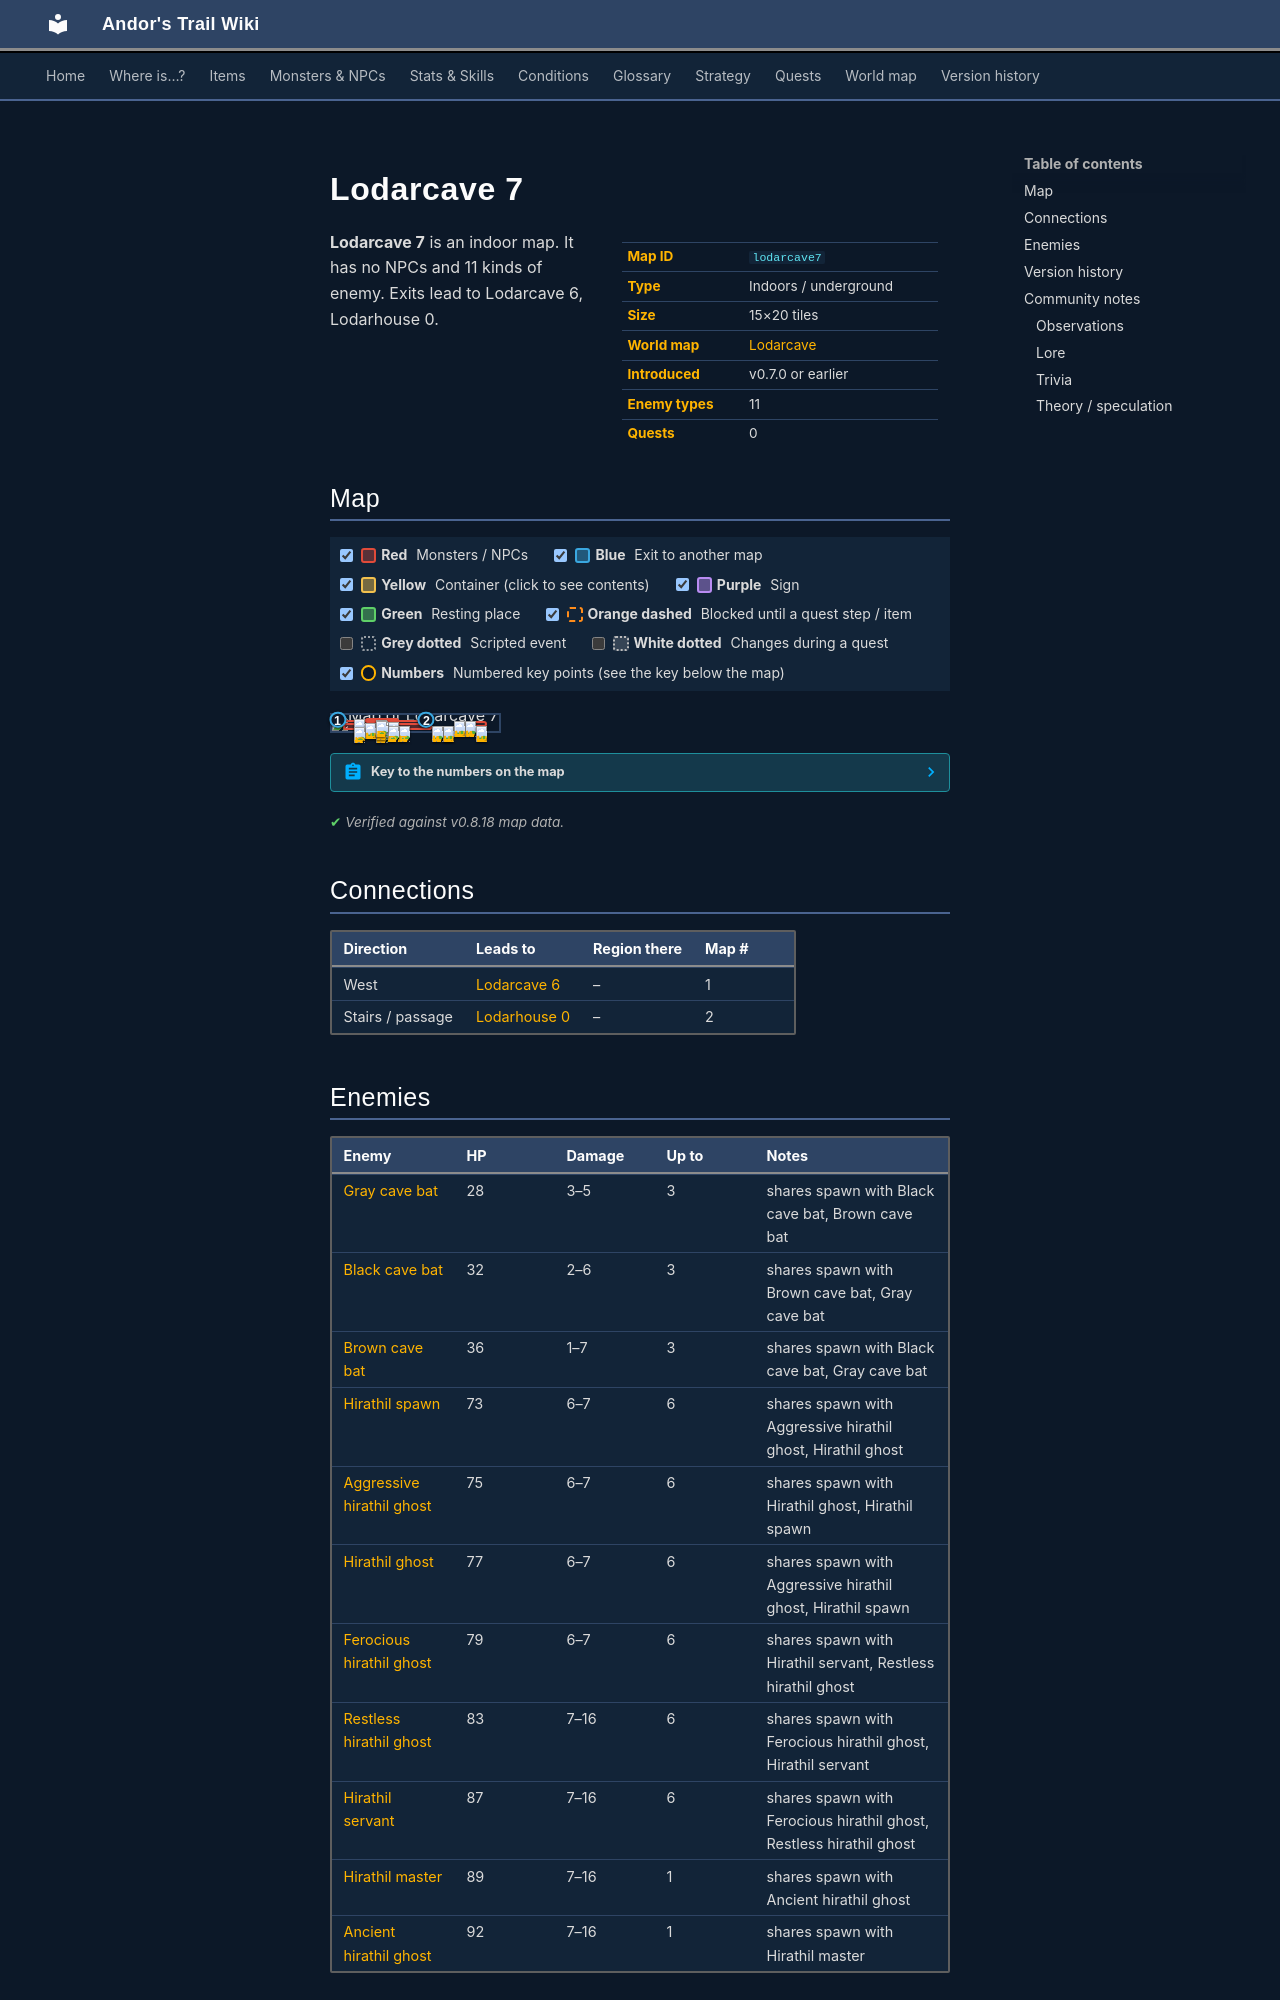

repository: asdfghjkl628/Andor-s-Trail-Wikiiii · page: maps/lodarcave7/index.html · generator: mkdocs

---
description: "Lodarcave 7 is an indoor location in Andor's Trail. Enemies: Gray cave bat, Black cave bat, Brown cave bat, Hirathil spawn, Aggressive hirathil ghost. Exits to Lodarcave 6, Lodarhouse 0."
---

# Lodarcave 7

<div class="infobox" markdown>

| | |
|---|---|
| **Map ID** | `lodarcave7` |
| **Type** | Indoors / underground |
| **Size** | 15×20 tiles |
| **World map** | [Lodarcave](index.md) |
| **Introduced** | v0.7.0 or earlier |
| **Enemy types** | 11 |
| **Quests** | 0 |

</div>

**Lodarcave 7** is an indoor map. It has no NPCs and 11 kinds of enemy. Exits lead to Lodarcave 6, Lodarhouse 0.

## Map

<div class="map-legend" markdown="0"><label class="lg"><input type="checkbox" data-t="spawn" checked><span class="sw sw-spawn"></span><b>Red</b>&nbsp;Monsters / NPCs</label><label class="lg"><input type="checkbox" data-t="mapchange" checked><span class="sw sw-mapchange"></span><b>Blue</b>&nbsp;Exit to another map</label><label class="lg"><input type="checkbox" data-t="container" checked><span class="sw sw-container"></span><b>Yellow</b>&nbsp;Container (click to see contents)</label><label class="lg"><input type="checkbox" data-t="sign" checked><span class="sw sw-sign"></span><b>Purple</b>&nbsp;Sign</label><label class="lg"><input type="checkbox" data-t="rest" checked><span class="sw sw-rest"></span><b>Green</b>&nbsp;Resting place</label><label class="lg"><input type="checkbox" data-t="key" checked><span class="sw sw-key"></span><b>Orange dashed</b>&nbsp;Blocked until a quest step / item</label><label class="lg"><input type="checkbox" data-t="script"><span class="sw sw-script"></span><b>Grey dotted</b>&nbsp;Scripted event</label><label class="lg"><input type="checkbox" data-t="replace"><span class="sw sw-replace"></span><b>White dotted</b>&nbsp;Changes during a quest</label><label class="lg"><input type="checkbox" data-t="pin" checked><span class="sw sw-pin"></span><b>Numbers</b>&nbsp;Numbered key points (see the key below the map)</label></div>

<div class="map-wrap hide-script hide-replace" markdown="0"><img src="../../assets/maps/lodarcave7.webp" alt="Map of Lodarcave 7" width="480" height="640" loading="lazy"><a id="place-west" class="mo mo-mapchange" href="../lodarcave6/#place-east" title="Exit to Lodarcave 6" style="left:0.000%;top:25.000%;width:6.667%;height:5.000%"></a><a id="place-up lodarcave7" class="mo mo-mapchange" href="../lodarhouse0/#place-down lodarhouse0" title="Exit to Lodarhouse 0" style="left:53.333%;top:25.000%;width:6.667%;height:5.000%"></a><span class="mo mo-spawn" title="Spawns: Ancient hirathil ghost, Hirathil master" style="left:13.333%;top:25.000%;width:6.667%;height:5.000%"></span><span class="mo mo-spawn" title="Spawns: Ferocious hirathil ghost, Hirathil servant, Restless hirathil ghost" style="left:20.000%;top:20.000%;width:20.000%;height:30.000%"></span><span class="mo mo-spawn" title="Spawns: Ferocious hirathil ghost, Hirathil servant, Restless hirathil ghost" style="left:6.667%;top:50.000%;width:53.333%;height:45.000%"></span><span class="mo mo-spawn" title="Spawns: Aggressive hirathil ghost, Hirathil ghost, Hirathil spawn" style="left:66.667%;top:65.000%;width:6.667%;height:10.000%"></span><span class="mo mo-spawn" title="Spawns: Aggressive hirathil ghost, Hirathil ghost, Hirathil spawn" style="left:73.333%;top:35.000%;width:20.000%;height:40.000%"></span><span class="mo mo-spawn" title="Spawns: Aggressive hirathil ghost, Hirathil ghost, Hirathil spawn" style="left:60.000%;top:70.000%;width:6.667%;height:5.000%"></span><span class="mo mo-spawn" title="Spawns: Black cave bat, Brown cave bat, Gray cave bat" style="left:6.667%;top:30.000%;width:53.333%;height:65.000%"></span><a class="mob" href="../../monsters/hirathil7/" title="Ancient hirathil ghost" style="left:13.333%;top:25.000%;width:6.667%;height:5.000%"><img src="../../assets/icons/monsters/monsters_rltiles2_43.png" alt="Ancient hirathil ghost"></a><a class="mob" href="../../monsters/hirathil3/" title="Ferocious hirathil ghost" style="left:26.667%;top:30.000%;width:6.667%;height:5.000%"><img src="../../assets/icons/monsters/monsters_rltiles2_41.png" alt="Ferocious hirathil ghost"></a><a class="mob" href="../../monsters/hirathil3/" title="Ferocious hirathil ghost" style="left:33.333%;top:45.000%;width:6.667%;height:5.000%"><img src="../../assets/icons/monsters/monsters_rltiles2_41.png" alt="Ferocious hirathil ghost"></a><a class="mob" href="../../monsters/hirathil3/" title="Ferocious hirathil ghost" style="left:26.667%;top:75.000%;width:6.667%;height:5.000%"><img src="../../assets/icons/monsters/monsters_rltiles2_41.png" alt="Ferocious hirathil ghost"></a><a class="mob" href="../../monsters/hirathil4/" title="Restless hirathil ghost" style="left:26.667%;top:55.000%;width:6.667%;height:5.000%"><img src="../../assets/icons/monsters/monsters_rltiles2_42.png" alt="Restless hirathil ghost"></a><a class="mob" href="../../monsters/hirathil5/" title="Hirathil servant" style="left:20.000%;top:50.000%;width:6.667%;height:5.000%"><img src="../../assets/icons/monsters/monsters_rltiles2_42.png" alt="Hirathil servant"></a><a class="mob" href="../../monsters/hirathil3/" title="Ferocious hirathil ghost" style="left:40.000%;top:65.000%;width:6.667%;height:5.000%"><img src="../../assets/icons/monsters/monsters_rltiles2_41.png" alt="Ferocious hirathil ghost"></a><a class="mob" href="../../monsters/hirathil1/" title="Aggressive hirathil ghost" style="left:66.667%;top:65.000%;width:6.667%;height:5.000%"><img src="../../assets/icons/monsters/monsters_rltiles2_40.png" alt="Aggressive hirathil ghost"></a><a class="mob" href="../../monsters/hirathil2/" title="Hirathil ghost" style="left:66.667%;top:70.000%;width:6.667%;height:5.000%"><img src="../../assets/icons/monsters/monsters_rltiles2_41.png" alt="Hirathil ghost"></a><a class="mob" href="../../monsters/hirathil1/" title="Aggressive hirathil ghost" style="left:80.000%;top:35.000%;width:6.667%;height:5.000%"><img src="../../assets/icons/monsters/monsters_rltiles2_40.png" alt="Aggressive hirathil ghost"></a><a class="mob" href="../../monsters/hirathil2/" title="Hirathil ghost" style="left:73.333%;top:35.000%;width:6.667%;height:5.000%"><img src="../../assets/icons/monsters/monsters_rltiles2_41.png" alt="Hirathil ghost"></a><a class="mob" href="../../monsters/hirathil2/" title="Hirathil ghost" style="left:86.667%;top:65.000%;width:6.667%;height:5.000%"><img src="../../assets/icons/monsters/monsters_rltiles2_41.png" alt="Hirathil ghost"></a><a class="mob" href="../../monsters/hirathil1/" title="Aggressive hirathil ghost" style="left:60.000%;top:70.000%;width:6.667%;height:5.000%"><img src="../../assets/icons/monsters/monsters_rltiles2_40.png" alt="Aggressive hirathil ghost"></a><a class="mob" href="../../monsters/cavebat3/" title="Brown cave bat" style="left:33.333%;top:65.000%;width:6.667%;height:5.000%"><img src="../../assets/icons/monsters/monsters_tometik4_2.png" alt="Brown cave bat"></a><a class="mob" href="../../monsters/cavebat1/" title="Gray cave bat" style="left:13.333%;top:75.000%;width:6.667%;height:5.000%"><img src="../../assets/icons/monsters/monsters_tometik4_0.png" alt="Gray cave bat"></a><a class="mob" href="../../monsters/cavebat2/" title="Black cave bat" style="left:26.667%;top:35.000%;width:6.667%;height:5.000%"><img src="../../assets/icons/monsters/monsters_tometik4_0.png" alt="Black cave bat"></a><a class="pin pin-exit" href="#key-1" style="left:3.333%;top:27.500%" title="Exit (west): to [Lodarcave 6](lodarcave6.md)">1</a><a class="pin pin-exit" href="#key-2" style="left:56.667%;top:27.500%" title="Exit (stairs / passage): to [Lodarhouse 0](lodarhouse0.md)">2</a></div>

??? abstract "Key to the numbers on the map"

    | # | What | Details |
    |---|---|---|
    | <span id="key-1"></span>1 | Exit (west) | to [Lodarcave 6](lodarcave6.md) |
    | <span id="key-2"></span>2 | Exit (stairs / passage) | to [Lodarhouse 0](lodarhouse0.md) |


<p class="verified">Verified against v0.8.18 map data.</p>

## Connections

| Direction | Leads to | Region there | Map # |
|---|---|---|---|
| West | [Lodarcave 6](lodarcave6.md) | – | 1 |
| Stairs / passage | [Lodarhouse 0](lodarhouse0.md) | – | 2 |
